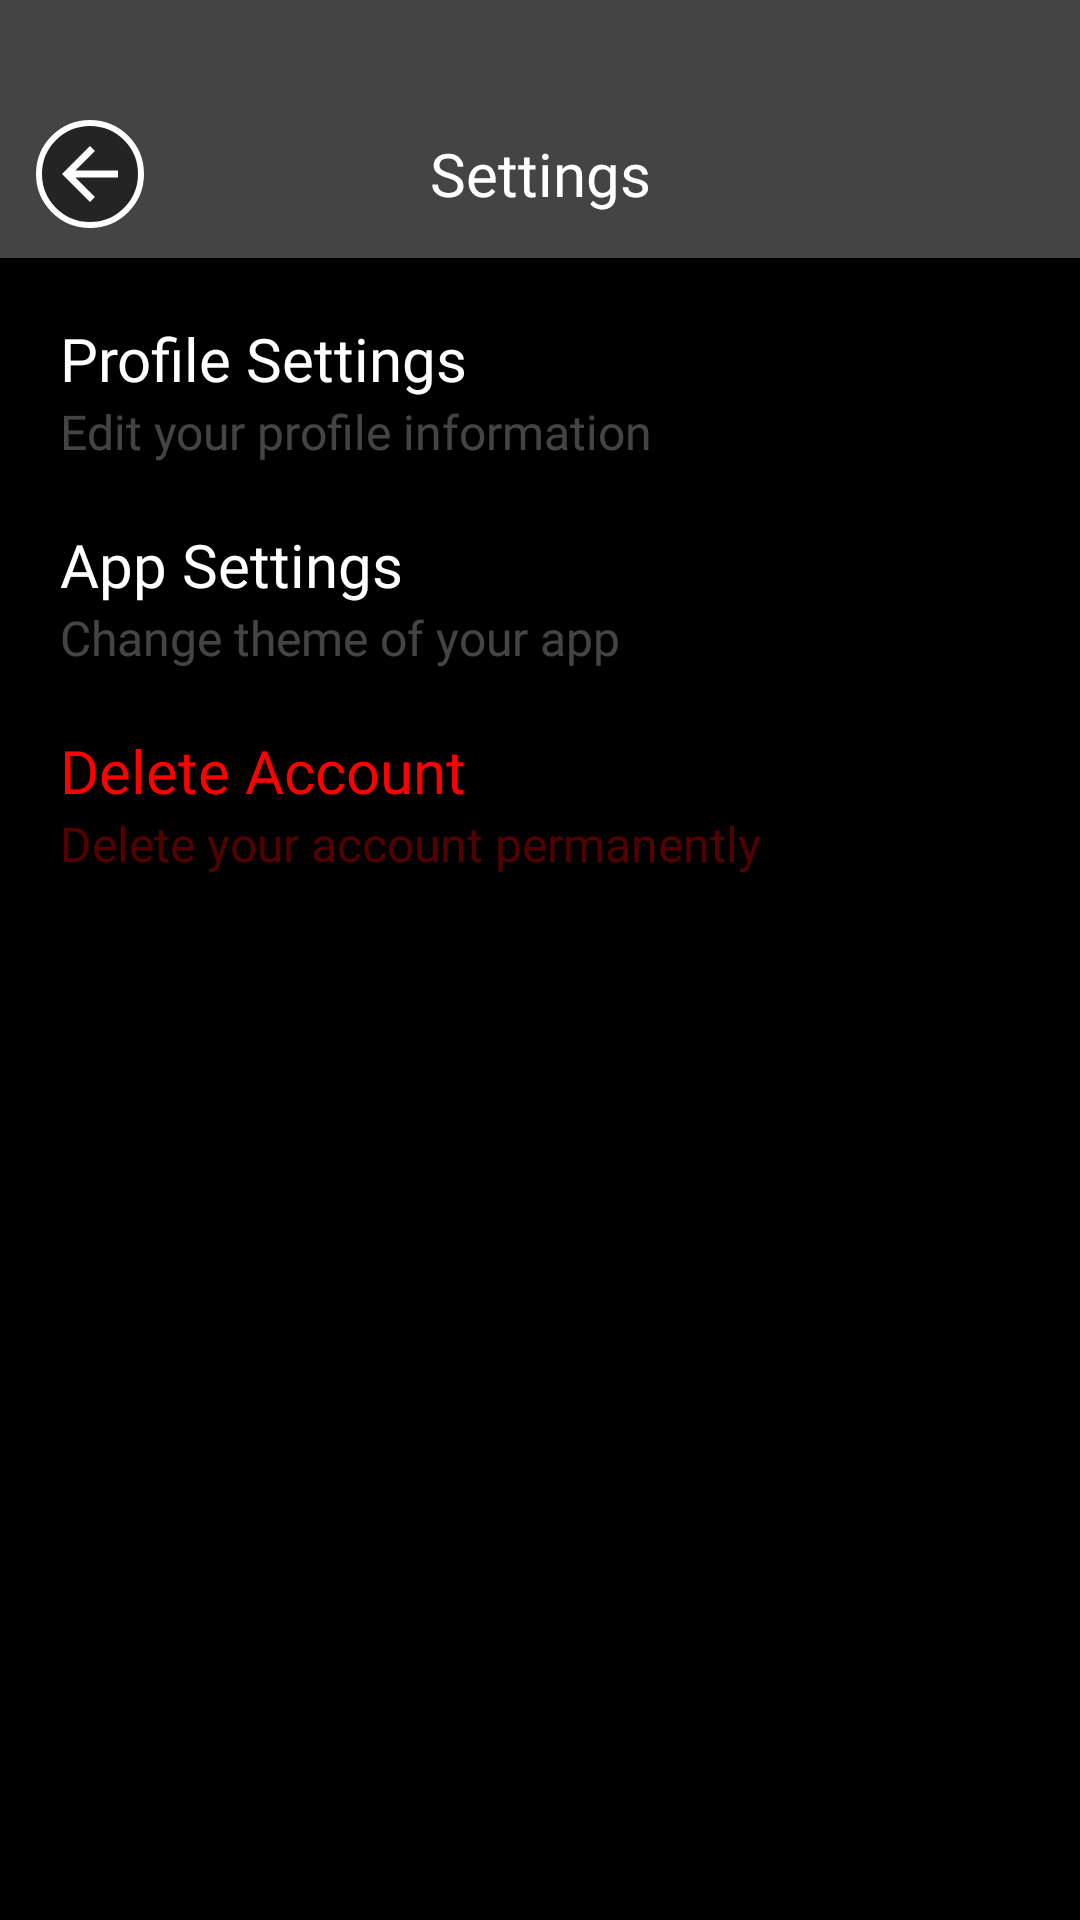

Write the Android layout XML for this screen, with the resource values it uses.
<!-- AndroidManifest.xml: application theme Theme.ParkingHelper -->
<!-- res/layout/activity_settings.xml -->
<?xml version="1.0" encoding="utf-8"?>
<LinearLayout xmlns:android="http://schemas.android.com/apk/res/android"
    xmlns:tools="http://schemas.android.com/tools"
    android:orientation="vertical"
    android:layout_width="match_parent"
    android:layout_height="match_parent"
    android:background="#FF000000"
    tools:context=".SettingsPage">

    <LinearLayout
        android:id="@+id/linearLayout"
        android:layout_width="match_parent"
        android:layout_height="wrap_content"
        android:background="@color/light_grey"
        android:orientation="horizontal"
        android:paddingTop="40dp"
        android:paddingBottom="10dp">

        <ImageView
            android:id="@+id/settings_back_button"
            android:layout_width="36dp"
            android:layout_height="36dp"
            android:layout_gravity="center_vertical"
            android:layout_marginStart="12dp"
            android:background="@drawable/circle_bg_translucent_black"
            android:clickable="true"
            android:focusable="true"
            android:padding="4dp"
            android:scaleType="fitXY"
            android:src="@drawable/left_arrow" />

        <TextView
            android:layout_width="match_parent"
            android:layout_height="match_parent"
            android:layout_gravity="center"
            android:fontFamily="@font/inria_sans"
            android:gravity="center"
            android:text="Settings"
            android:translationX="-24dp"
            android:textColor="#FFFFFFFF"
            android:textSize="20sp" />
    </LinearLayout>

    <LinearLayout
        android:id="@+id/profile_settings"
        android:layout_width="match_parent"
        android:layout_height="wrap_content"
        android:orientation="horizontal"
        android:background="@drawable/settings_item_clicked"
        android:clickable="true"
        android:focusable="true"
        android:layout_marginTop="20dp">
        <LinearLayout
            android:layout_width="320dp"
            android:layout_height="wrap_content"
            android:layout_marginStart="20dp"
            android:layout_marginEnd="20dp"
            android:orientation="vertical">
            <TextView
                android:layout_width="match_parent"
                android:layout_height="wrap_content"
                android:fontFamily="@font/inria_sans"
                android:textSize="20sp"
                android:text="Profile Settings"
                android:textColor="#FFFFFFFF" />
            <TextView
                android:layout_width="match_parent"
                android:layout_height="wrap_content"
                android:fontFamily="@font/inria_sans"
                android:textSize="16sp"
                android:text="Edit your profile information"
                android:textColor="@color/light_grey" />
        </LinearLayout>
        <ImageView
            android:layout_width="match_parent"
            android:layout_height="wrap_content"
            android:src="@drawable/settings_page_arrow"
            android:layout_gravity="center_vertical" />
    </LinearLayout>

    <LinearLayout
        android:id="@+id/app_settings"
        android:layout_width="match_parent"
        android:layout_height="wrap_content"
        android:orientation="horizontal"
        android:background="@drawable/settings_item_clicked"
        android:clickable="true"
        android:focusable="true"
        android:layout_marginTop="20dp">
        <LinearLayout
            android:layout_width="320dp"
            android:layout_height="wrap_content"
            android:layout_marginStart="20dp"
            android:layout_marginEnd="20dp"
            android:orientation="vertical">
            <TextView
                android:layout_width="match_parent"
                android:layout_height="wrap_content"
                android:fontFamily="@font/inria_sans"
                android:textSize="20sp"
                android:text="App Settings"
                android:textColor="#FFFFFFFF" />
            <TextView
                android:layout_width="match_parent"
                android:layout_height="wrap_content"
                android:fontFamily="@font/inria_sans"
                android:textSize="16sp"
                android:text="Change theme of your app"
                android:textColor="@color/light_grey" />
        </LinearLayout>
        <ImageView
            android:layout_width="match_parent"
            android:layout_height="wrap_content"
            android:src="@drawable/settings_page_arrow"
            android:layout_gravity="center_vertical" />
    </LinearLayout>

    <LinearLayout
        android:id="@+id/delete_settings"
        android:layout_width="match_parent"
        android:layout_height="wrap_content"
        android:orientation="horizontal"
        android:background="@drawable/delete_account_clicked"
        android:clickable="true"
        android:focusable="true"
        android:layout_marginTop="20dp">
        <LinearLayout
            android:layout_width="320dp"
            android:layout_height="wrap_content"
            android:layout_marginStart="20dp"
            android:layout_marginEnd="20dp"
            android:orientation="vertical">
            <TextView
                android:layout_width="match_parent"
                android:layout_height="wrap_content"
                android:fontFamily="@font/inria_sans"
                android:textSize="20sp"
                android:text="Delete Account"
                android:textColor="#FFFF0000" />
            <TextView
                android:layout_width="match_parent"
                android:layout_height="wrap_content"
                android:fontFamily="@font/inria_sans"
                android:textSize="16sp"
                android:text="Delete your account permanently"
                android:textColor="#55FF0000" />
        </LinearLayout>
        <ImageView
            android:layout_width="match_parent"
            android:layout_height="wrap_content"
            android:src="@drawable/settings_page_arrow"
            android:layout_gravity="center_vertical" />
    </LinearLayout>


</LinearLayout>
<!-- resources referenced by this layout -->
<resources>
  <color name="light_grey">#55CCCCCC</color>
  <!-- drawable circle_bg_translucent_black (drawable) -->
  <?xml version="1.0" encoding="utf-8"?>
  <shape android:shape="oval" xmlns:android="http://schemas.android.com/apk/res/android">
      <solid android:color="#77000000"/>
      <stroke android:width="2dp" android:color="#ffffffff"/>
  </shape>
  <!-- drawable delete_account_clicked (drawable) -->
  <?xml version="1.0" encoding="utf-8"?>
  <selector xmlns:android="http://schemas.android.com/apk/res/android">
      <item android:drawable="@drawable/delete_account_clicked_colour" android:state_pressed="true"/>
  </selector>
  <!-- drawable left_arrow (drawable) -->
  <?xml version="1.0" encoding="utf-8"?>
  <vector android:autoMirrored="true"
      android:height="48dp"
      android:viewportHeight="24"
      android:viewportWidth="24"
      android:width="48dp"
      xmlns:android="http://schemas.android.com/apk/res/android">
      <path
          android:pathData="M12,12m-10,0a10,10 0,1 1,20 0a10,10 0,1 1,-20 0m-10,0a20,20 0,1 1,40 0a20,20 0,1 1,-40 0"/>
      <path
          android:fillColor="@android:color/white"
          android:pathData="M20,11H7.83l5.59,-5.59L12,4l-8,8 8,8 1.41,-1.41L7.83,13H20v-2z"/>
  </vector>
  <!-- drawable settings_item_clicked (drawable) -->
  <?xml version="1.0" encoding="utf-8"?>
  <selector xmlns:android="http://schemas.android.com/apk/res/android">
      <item android:drawable="@drawable/settings_highlight_colour" android:state_pressed="true"/>
  </selector>
  <style name="Theme.ParkingHelper" parent="Theme.MaterialComponents.DayNight.DarkActionBar">
          
          <item name="colorPrimary">@color/purple_500</item>
          <item name="colorPrimaryVariant">@color/purple_700</item>
          <item name="colorOnPrimary">@color/white</item>
          
          <item name="colorSecondary">@color/teal_200</item>
          <item name="colorSecondaryVariant">@color/teal_700</item>
          <item name="colorOnSecondary">@color/black</item>
          
          <item name="android:statusBarColor">?attr/colorPrimaryVariant</item>
          
      </style>
  <!-- drawable delete_account_clicked_colour (drawable) -->
  <?xml version="1.0" encoding="utf-8"?>
  <shape xmlns:android="http://schemas.android.com/apk/res/android" android:shape="rectangle">
      <solid android:color="#33FF0000"/>
  </shape>
  <color name="purple_500">#FF6200EE</color>
  <color name="purple_700">#FF3700B3</color>
  <color name="white">#FFFFFFFF</color>
  <color name="teal_200">#FF03DAC5</color>
  <color name="teal_700">#FF018786</color>
  <color name="black">#FF000000</color>
</resources>
